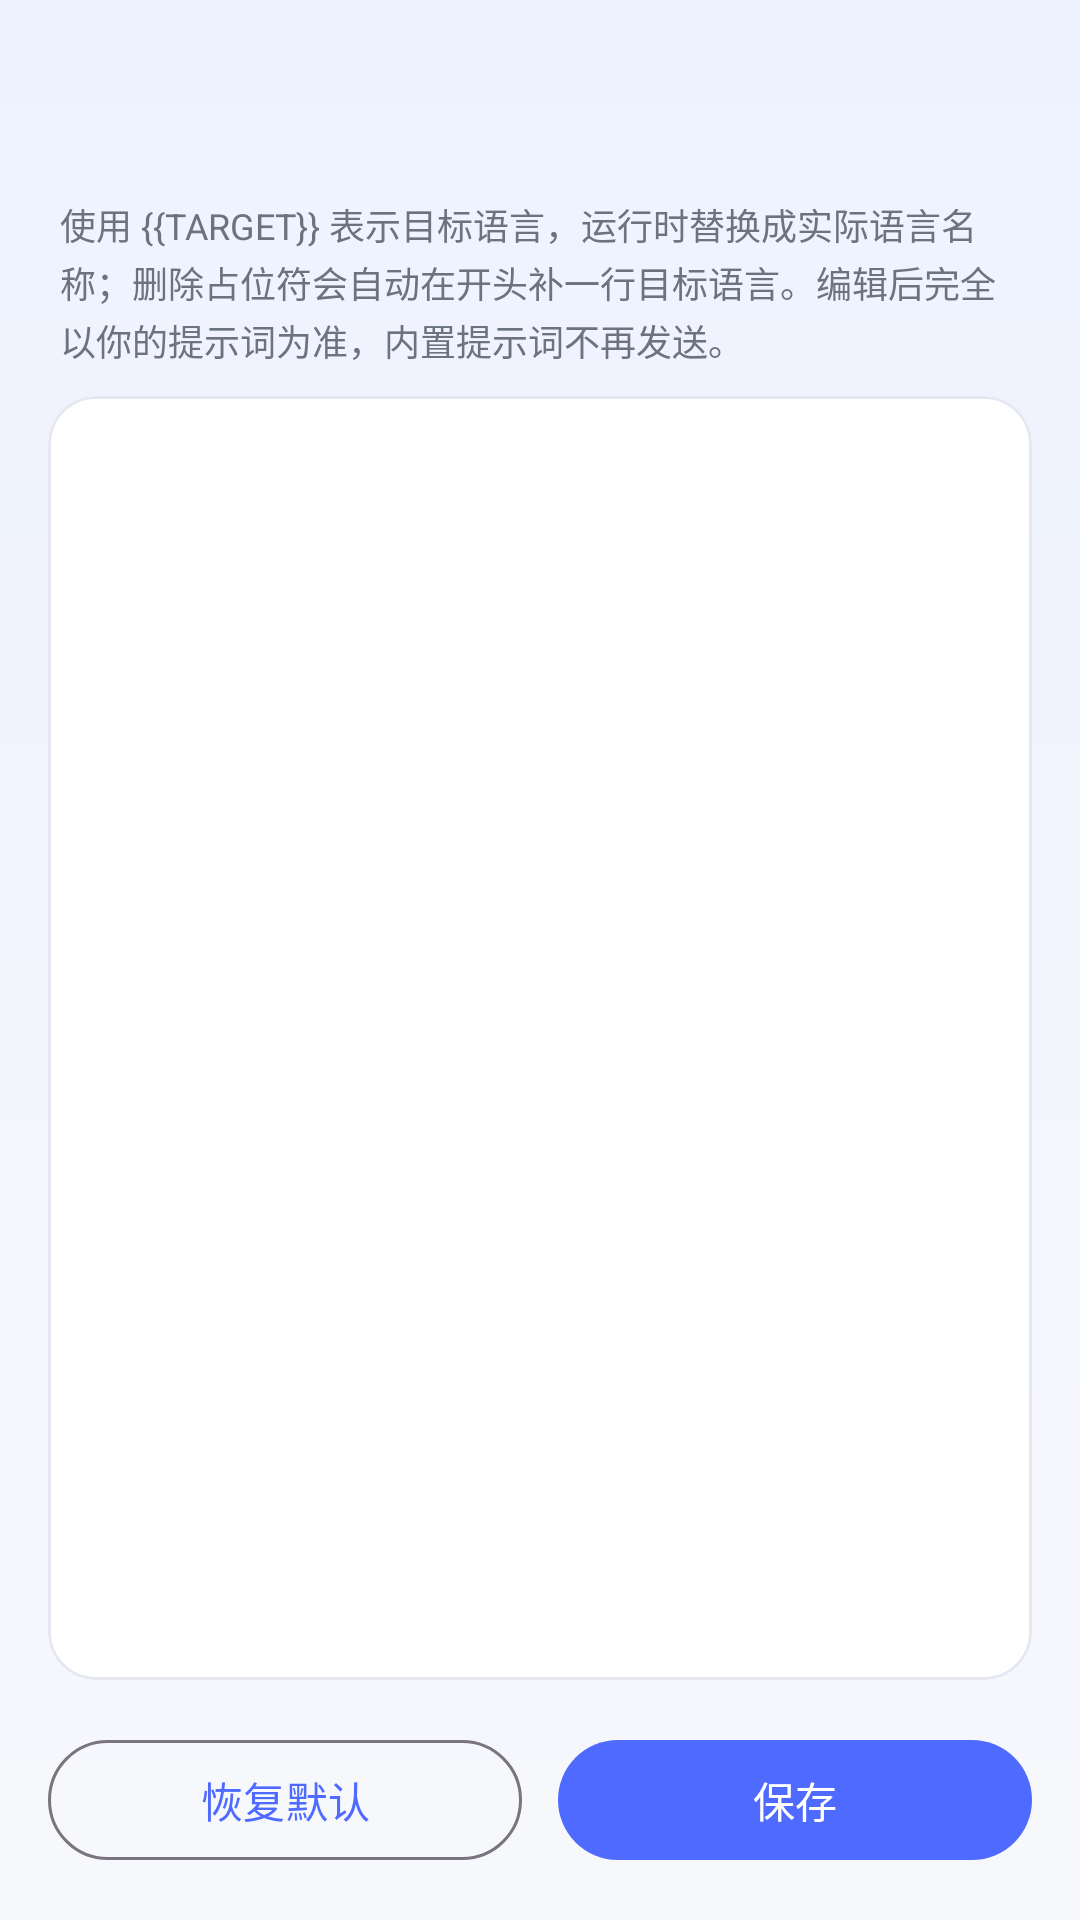

This screen was rendered from an Android layout file. Write that file and the resources it references.
<!-- AndroidManifest.xml: application theme Theme.AITranslate -->
<!-- res/layout/activity_prompt.xml -->
<?xml version="1.0" encoding="utf-8"?>
<LinearLayout xmlns:android="http://schemas.android.com/apk/res/android"
    xmlns:app="http://schemas.android.com/apk/res-auto"
    android:layout_width="match_parent"
    android:layout_height="match_parent"
    android:background="@drawable/bg_screen"
    android:orientation="vertical">

    <LinearLayout
        android:layout_width="match_parent"
        android:layout_height="64dp"
        android:gravity="center_vertical"
        android:orientation="horizontal"
        android:paddingStart="8dp"
        android:paddingEnd="8dp">

        <ImageButton
            android:id="@+id/btn_back"
            android:layout_width="44dp"
            android:layout_height="44dp"
            android:background="?attr/selectableItemBackgroundBorderless"
            android:contentDescription="@string/back"
            android:src="@drawable/ic_arrow_back"
            android:tint="@color/text_primary" />

        <TextView
            android:id="@+id/prompt_title"
            android:layout_width="0dp"
            android:layout_height="wrap_content"
            android:layout_marginStart="4dp"
            android:layout_weight="1"
            android:textColor="@color/text_primary"
            android:textSize="20sp"
            android:textStyle="bold" />
    </LinearLayout>

    <TextView
        android:id="@+id/prompt_hint_text"
        android:layout_width="match_parent"
        android:layout_height="wrap_content"
        android:layout_marginStart="20dp"
        android:layout_marginTop="2dp"
        android:layout_marginEnd="20dp"
        android:lineSpacingExtra="2dp"
        android:text="@string/prompt_hint"
        android:textColor="@color/text_secondary"
        android:textSize="12sp" />

    <com.google.android.material.card.MaterialCardView
        android:layout_width="match_parent"
        android:layout_height="0dp"
        android:layout_marginStart="16dp"
        android:layout_marginTop="10dp"
        android:layout_marginEnd="16dp"
        android:layout_weight="1"
        app:cardBackgroundColor="@color/surface"
        app:cardCornerRadius="16dp"
        app:cardElevation="0dp"
        app:strokeColor="@color/card_stroke"
        app:strokeWidth="1dp">

        <EditText
            android:id="@+id/prompt_input"
            android:layout_width="match_parent"
            android:layout_height="match_parent"
            android:background="@null"
            android:fontFamily="monospace"
            android:gravity="top|start"
            android:inputType="textMultiLine|textCapSentences"
            android:padding="14dp"
            android:scrollbars="vertical"
            android:textColor="@color/text_primary"
            android:textSize="13sp" />
    </com.google.android.material.card.MaterialCardView>

    <LinearLayout
        android:layout_width="match_parent"
        android:layout_height="wrap_content"
        android:orientation="horizontal"
        android:padding="16dp">

        <com.google.android.material.button.MaterialButton
            android:id="@+id/btn_reset"
            style="@style/Widget.Material3.Button.OutlinedButton"
            android:layout_width="0dp"
            android:layout_height="48dp"
            android:layout_weight="1"
            android:text="@string/prompt_reset" />

        <com.google.android.material.button.MaterialButton
            android:id="@+id/btn_save"
            android:layout_width="0dp"
            android:layout_height="48dp"
            android:layout_marginStart="12dp"
            android:layout_weight="1"
            android:text="@string/save" />
    </LinearLayout>
</LinearLayout>
<!-- resources referenced by this layout -->
<resources>
  <color name="card_stroke">#E5E8F2</color>
  <color name="surface">#FFFFFF</color>
  <color name="text_primary">#161A2E</color>
  <color name="text_secondary">#6B7280</color>
  <!-- drawable bg_screen (drawable) -->
  <?xml version="1.0" encoding="utf-8"?>
  <shape xmlns:android="http://schemas.android.com/apk/res/android">
      <gradient
          android:angle="270"
          android:endColor="@color/bg"
          android:startColor="@color/bg_top" />
  </shape>
  <string name="back">返回</string>
  <string name="prompt_hint">使用 {{TARGET}} 表示目标语言，运行时替换成实际语言名称；删除占位符会自动在开头补一行目标语言。编辑后完全以你的提示词为准，内置提示词不再发送。</string>
  <string name="prompt_reset">恢复默认</string>
  <string name="save">保存</string>
  <style name="Theme.AITranslate" parent="Theme.Material3.DayNight.NoActionBar">
          <item name="colorPrimary">@color/primary</item>
          <item name="colorOnPrimary">@color/on_primary</item>
          <item name="colorPrimaryContainer">@color/primary_container</item>
          <item name="colorOnPrimaryContainer">@color/text_primary</item>
          <item name="colorSecondary">@color/accent</item>
          <item name="colorSurface">@color/surface</item>
          <item name="colorOnSurface">@color/text_primary</item>
          <item name="android:colorBackground">@color/bg</item>
          <item name="android:windowBackground">@color/bg</item>
          <item name="android:statusBarColor">@color/bg</item>
          <item name="android:navigationBarColor">@color/bg</item>
          <item name="android:windowLightStatusBar">true</item>
          <item name="android:windowLightNavigationBar">true</item>
      </style>
  <color name="bg">#F7F8FC</color>
  <color name="bg_top">#EEF2FF</color>
  <color name="primary">#4F6BFF</color>
  <color name="on_primary">#FFFFFF</color>
  <color name="primary_container">#E8ECFF</color>
  <color name="accent">#8B5CF6</color>
</resources>
